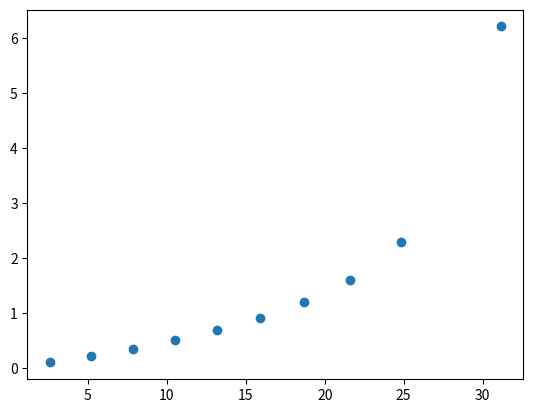

Write Python code to recreate this figure.
#  Chapter 2
import math
import matplotlib.pyplot

# Time and DQO
So = int(500)
t = [2.6, 5.2, 7.85, 10.51, 13.19, 15.91, 18.7, 21.61, 24.8, 31.16]
DQO = [int(450), int(400), int(350), int(300.0), int(250.0), int(200.0), int(150.0), int(100.0), int(50.0), int(1.0)]

# matplotlib.pyplot.scatter(t, DQO)
# matplotlib.pyplot.xlabel("Tiempo (h)")
# matplotlib.pyplot.ylabel("DQO (mg/l)")
# matplotlib.pyplot.title("Datos Experimentales (orden cero, gráfica según ec.(II-2a))")
# matplotlib.pyplot.show()

X = t
Y = []
for x in DQO:
    Y.append(math.log(So / x))

matplotlib.pyplot.scatter(X, Y)
matplotlib.pyplot.show()